Run: headless pygame with SDL's dummy video driver; simulated clock (each Clock.tick advances the game by its frame time, no real sleeping); random seed 0; keys injected as events and as key.get_pressed() state; no mouse input.
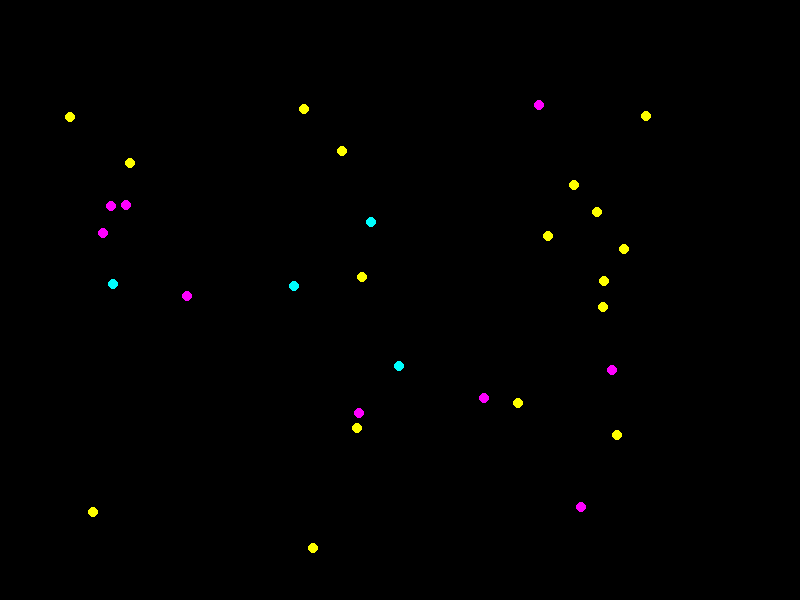
Frame 1 of 4 · flips 1–60 · no input
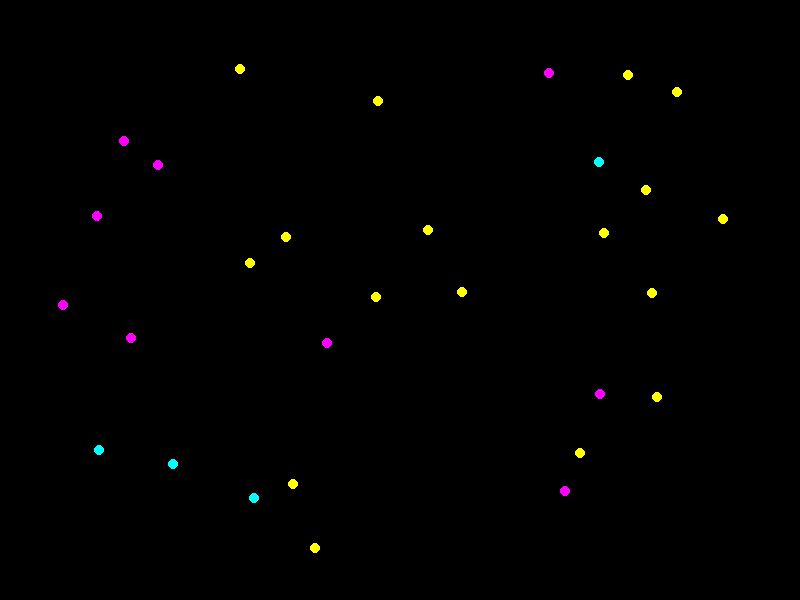
Frame 2 of 4 · flips 61–180 · tapped SPACE, RETURN · held RIGHT (→), D
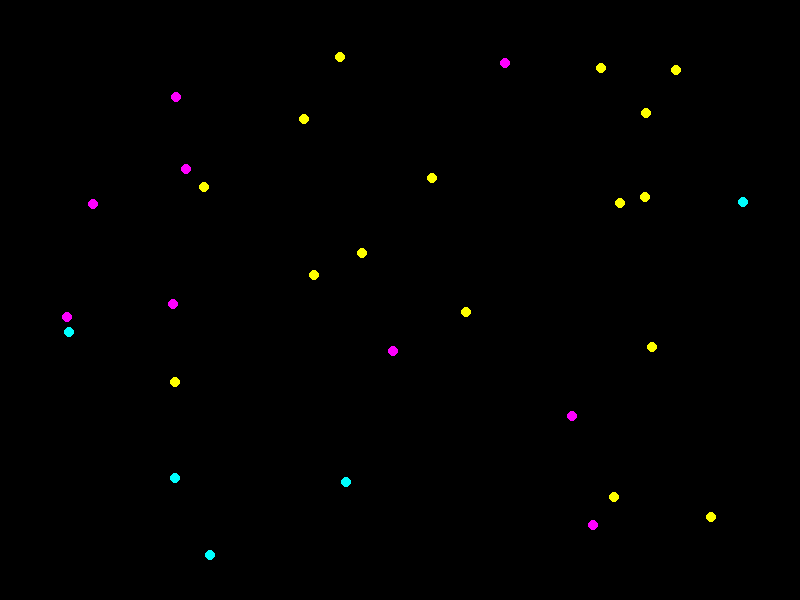
Frame 3 of 4 · flips 181–300 · held DOWN (↓), S
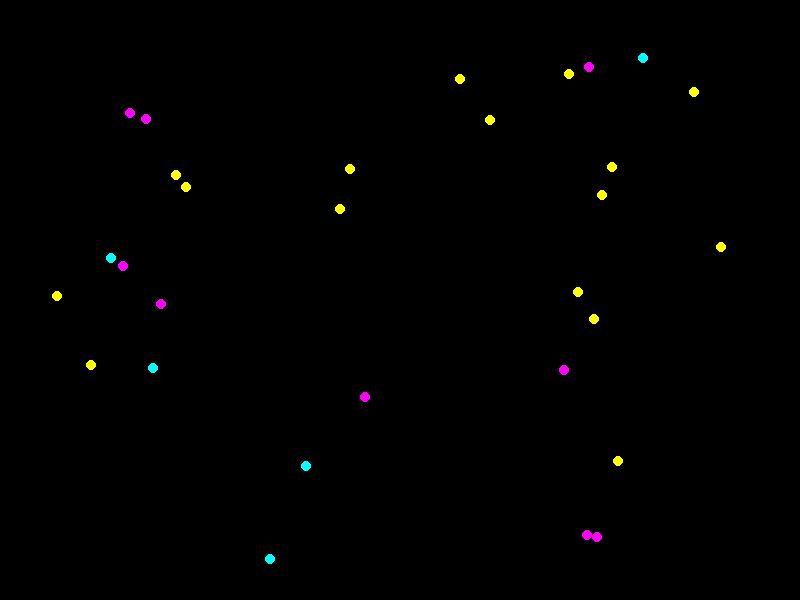
Frame 4 of 4 · flips 301–420 · held LEFT (←), A, UP (↑), W

The pygame program that drew these frames:

import pygame
from pygame.locals import *
from random import randint, shuffle
from time import sleep


SCREEN_X = 750
SCREEN_Y = 550


class Particle(pygame.sprite.Sprite):
    def __init__(self, x, y, radius):
        super(Particle, self).__init__()
        self.surf = pygame.Surface((radius * 2, radius * 2))
        self.rect = self.surf.get_rect()
        self.x = x
        self.y = y

        rnd_color = randint(1, 100)
        if rnd_color <= 33:
            color = (0, 255, 255)
            self.speed_x = 2
            self.speed_y = 2
            self.change_direction_prob = 0.03
        elif 33 < rnd_color <= 66:
            color = (255, 0, 255)
            self.speed_x = 1
            self.speed_y = 1
            self.change_direction_prob = 0.06
        else:
            color = (255, 255, 0)
            self.speed_x = 1
            self.speed_y = 1
            self.change_direction_prob = 0.03

        self.color = color
        self.radius = radius
        self.colliding = False

    def draw(self):
        pygame.draw.circle(self.surf, self.color, (self.radius, self.radius), self.radius, 0)

    def update(self):
        change_x = randint(1, 100) / 100
        change_y = randint(1, 100) / 100
        if change_x < self.change_direction_prob:
            self.speed_x *= -1
        if change_y < self.change_direction_prob:
            self.speed_y *= -1

        self.x += self.speed_x
        self.y += self.speed_y
        if SCREEN_X - 10 <= self.x or self.x <= 50:
            self.speed_x *= -1
            self.x += self.speed_x * 2

        if SCREEN_Y - 10 <= self.y or self.y <= 50:
            self.speed_y *= -1
            self.y += self.speed_y * 2

        self.surf.fill((0, 0, 0), self.rect)
        self.draw()


def collide(a, b):
    a.color = b.color
    a.speed_y = b.speed_y * -1
    a.speed_x = b.speed_y * -1
    a.change_direction_prob = b.change_direction_prob


def check_collisions(particle_list):
    seen = set()
    for i in particle_list:
        i.colliding = False

    for i in particle_list:
        for j in particle_list:
            if i is not j and abs(i.x - j.x) <= i.radius * 2 and abs(i.y - j.y) <= i.radius * 2:
                if i not in seen and j not in seen and not i.colliding and not j.colliding:
                    i.colliding = True
                    j.colliding = True
                    seen.add(i)
                    seen.add(j)
                    change_color = randint(1, 100)
                    if change_color <= 50:
                        collide(i, j)
                    else:
                        collide(j, i)


if __name__ == "__main__":
    pygame.init()

    # Define the dimensions of screen object
    screen = pygame.display.set_mode((SCREEN_X + 50, SCREEN_Y + 50))

    particles = []
    for _ in range(30):
        particles.append(Particle(randint(51, SCREEN_X), randint(51, SCREEN_Y), 5))

    game = True
    while game:
        # for loop through the event queue
        for event in pygame.event.get():

            # Check for QUIT event
            if event.type == QUIT:
                game = False

        pygame.display.get_surface().fill((0, 0, 0))
        for particle in particles:
            particle.update()
            screen.blit(particle.surf, (particle.x, particle.y))

        check_collisions(particles)
        shuffle(particles)

        # Update the display using flip
        sleep(0.01)
        pygame.display.flip()
